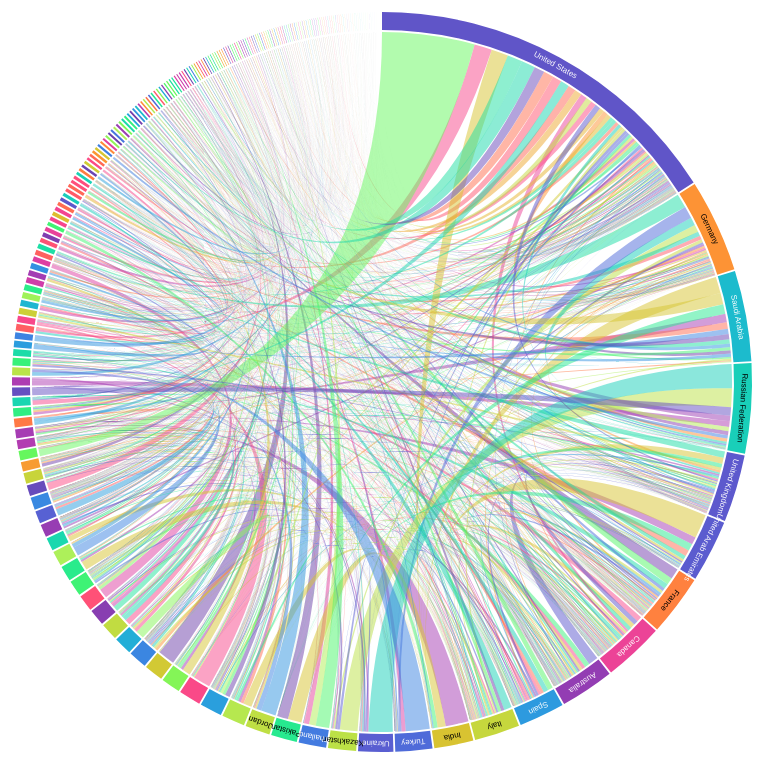
D3 v5 page, settled after 480 driven frames (8 s of simulated time); the page loaded 1 data file(s).


    const width = 800;
    const height = 800;
    const margin = 100;
    const svg = d3.select('body').append('svg').attr('width',width).attr('height',height);
    const chart = svg.append('g').attr('transform', `translate(${[width/2 + margin/4, height/2 + margin/4]})`);

    const color = d3.scaleSequential(d3.interpolateRainbow);

    chart.append('text').attr("id","loading")
            .style('font-size',25)
            .style('fill','black')
            .text('Loading...');

    d3.csv("../Data/migration_2017.csv", function(row) {
        const line = [];
        for(key in row) {
            if(isNaN(row[key])) continue;
            const obj = {
                value: +row[key] ,
                source: row.Destination,
                target: key
            }
            line.push(obj);
        }
        return line.filter(d => d.value != 0);
    }).then(function(data) {
        const links = d3.merge(data);
        const groups = d3.nest()
                        .key(d => d.source)
        .key(d => d.target)
        .rollup(d => d[0].value)
        .map(links);
        const columns = data.columns.filter((d,i) => i>3);

        const matrix = makeMatrix(columns, groups);

        draw(columns, matrix);
    });

    function makeMatrix(columns, groups) {
        const matrix = [];
        columns.forEach(function(destination) {
            const row = [];
            let target = groups.get(destination);
            columns.forEach(function(origin) {
                let value = target.get(origin);
                if(value) {
                    row.push(value);
                } else {
                   row.push(0);
                }
            });
            matrix.push(row);
        })
        return matrix;
    }

    function draw(headers, matrix) {
        //console.log(matrix);
        color.domain([0,matrix.length]);

        const chord = d3.chord().padAngle(.005)
                        .sortGroups((a,b) => d3.descending(a,b))
                        .sortSubgroups((a,b) => d3.descending(a,b))
        const chords = chord(matrix);

        const radius = height/2 - margin/2;

        const ribbon = d3.ribbon().radius(radius);

        chart.selectAll('path.ribbon')
                .data(chords)
                .enter().append('path').attr('class','ribbon')
                .attr('d', ribbon)
                .attr('opacity', .5)
                .attr('fill', d => color(d.target.index));

        const arc = d3.arc().innerRadius(radius+2).outerRadius(radius+20);

        chart.selectAll('path.arc')
                .data(chords.groups)
                .enter().append('path').attr('class','arc')
                .attr('d', arc)
                .attr('fill', d => color(d.index));

        chart.selectAll('text')
                .data(chords.groups)
                .enter().append('text')
                .attr('x', d => arc.centroid(d)[0])
                .attr('y', d => arc.centroid(d)[1])
                .text(d => d.value > 3000000 ? headers[d.index] : '')
                .style("fill", d => contrast(color(d.index)))
                .attr('transform',d => `rotate(${(arc.endAngle()(d) + arc.startAngle()(d))*90/Math.PI},${arc.centroid(d)})`);

        chart.selectAll("#loading").remove();
    }

    function contrast(color) {
        const c = d3.rgb(color);
        return (c.r * 0.299 + c.g * 0.587 + c.b * 0.114) > 150 ? 'black' : 'white';
    }


### data: ../Data/migration_2017.csv, 89298 bytes — head not shown